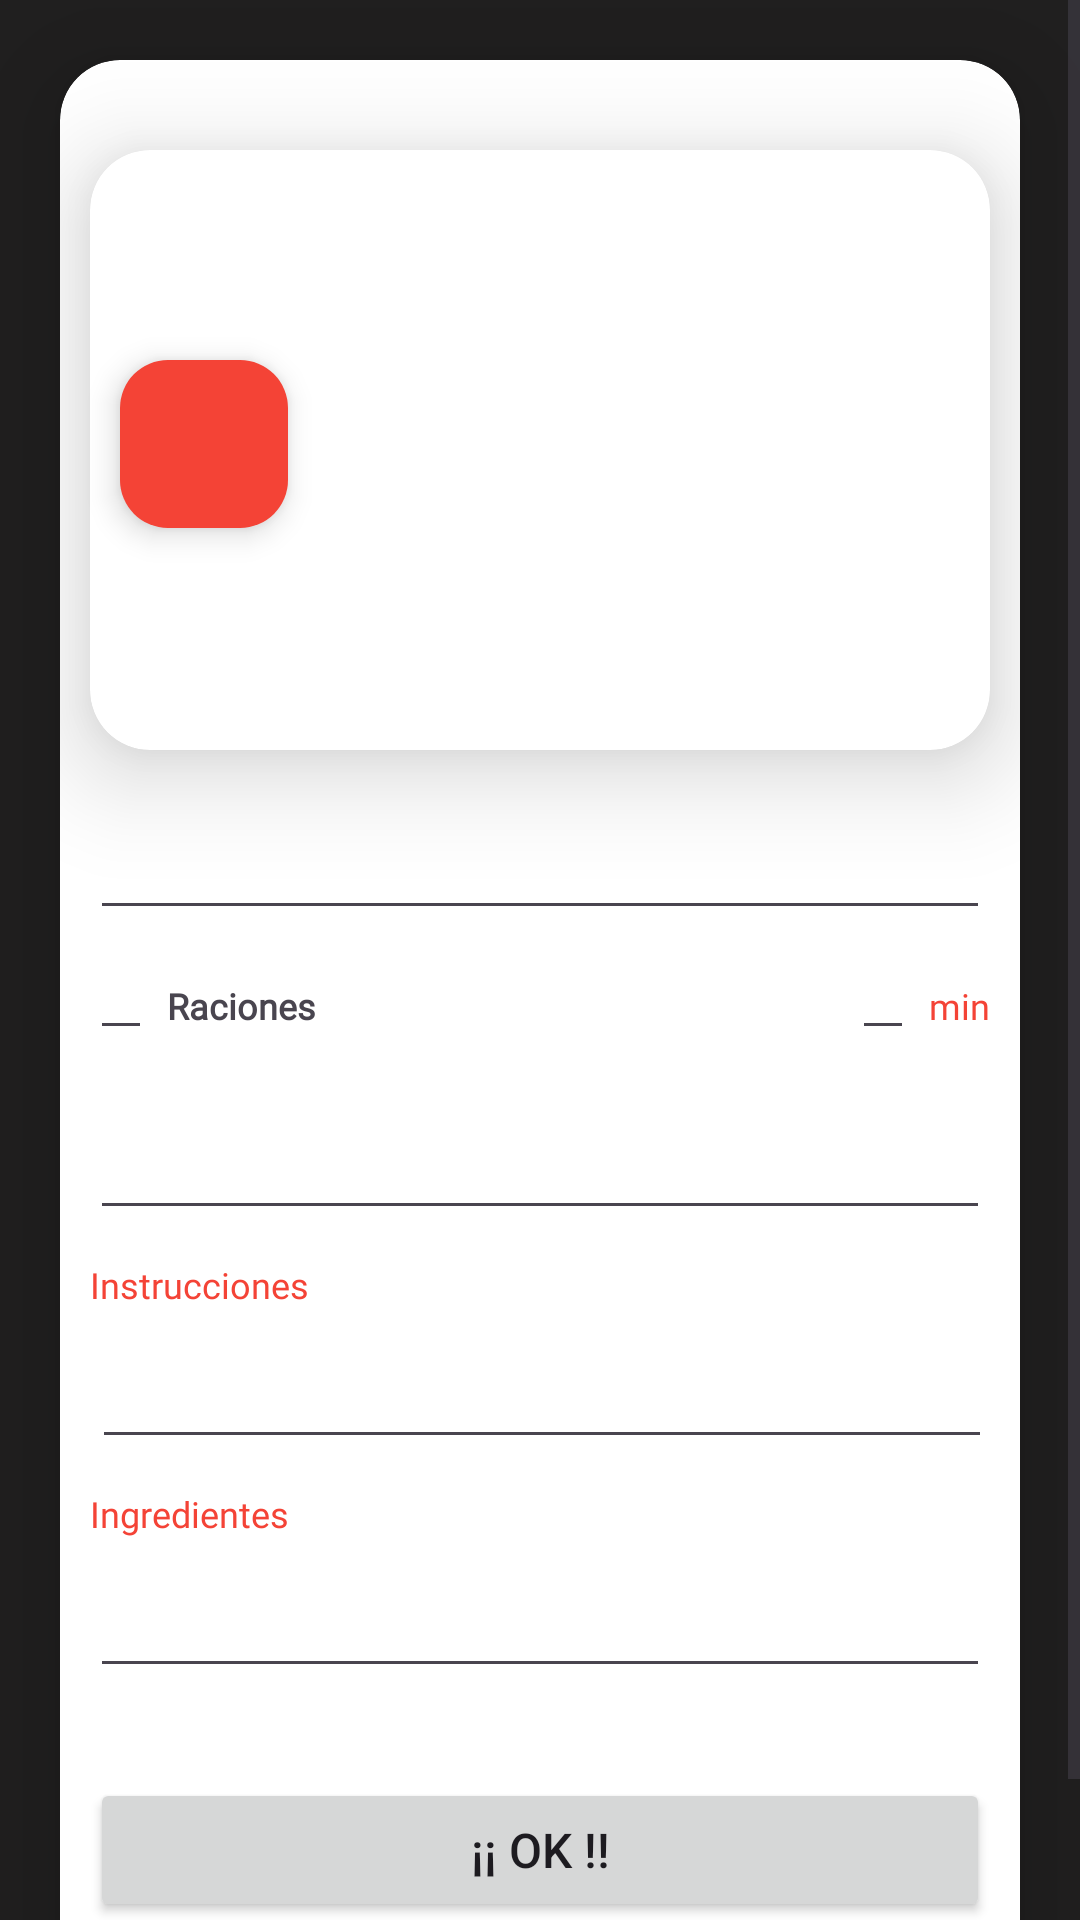

Reconstruct the res/layout file that produces this screen, plus the resources it refers to.
<!-- AndroidManifest.xml: application theme Theme.Last -->
<!-- res/layout/c_activity_crea.xml -->
<?xml version="1.0" encoding="utf-8"?>
<ScrollView xmlns:android="http://schemas.android.com/apk/res/android"
    xmlns:app="http://schemas.android.com/apk/res-auto"
    xmlns:tools="http://schemas.android.com/tools"
    android:layout_width="match_parent"
    android:layout_height="match_parent"
    android:background="#201F1F"
    tools:context=".view.c_crea.CreaActivity">

    <androidx.constraintlayout.widget.ConstraintLayout
        android:id="@+id/constraintLayout"
        android:layout_width="match_parent"
        android:layout_height="match_parent">

        <androidx.cardview.widget.CardView
            android:id="@+id/cardView19"
            android:layout_width="0dp"
            android:layout_height="wrap_content"
            android:layout_margin="20dp"
            app:cardCornerRadius="20dp"
            app:cardElevation="20dp"
            app:layout_constraintBottom_toBottomOf="parent"
            app:layout_constraintEnd_toEndOf="parent"
            app:layout_constraintStart_toStartOf="parent"
            app:layout_constraintTop_toTopOf="parent">

            <com.google.android.material.floatingactionbutton.FloatingActionButton
                android:id="@+id/floatingActionButton2"
                android:layout_width="wrap_content"
                android:layout_height="wrap_content"
                android:layout_marginStart="20dp"
                android:layout_marginTop="100dp"
                android:clickable="true"
                app:backgroundTint="@color/red"
                app:srcCompat="@drawable/ic_menu_camera" />

            <androidx.constraintlayout.widget.ConstraintLayout
                android:layout_width="match_parent"
                android:layout_height="match_parent"
                android:background="@drawable/f_outline"
                app:layout_constraintBottom_toBottomOf="@+id/textView23"
                app:layout_constraintTop_toBottomOf="@+id/textView23">

                <androidx.cardview.widget.CardView
                    android:id="@+id/cardView18"
                    android:layout_width="300dp"
                    android:layout_height="200dp"
                    android:layout_marginTop="30dp"
                    app:cardCornerRadius="20dp"
                    app:cardElevation="20dp"
                    app:layout_constraintEnd_toEndOf="parent"
                    app:layout_constraintStart_toStartOf="parent"
                    app:layout_constraintTop_toTopOf="parent">

                    <ImageView
                        android:id="@+id/imgCrea"
                        android:layout_width="wrap_content"
                        android:layout_height="wrap_content"
                        android:scaleType="centerCrop"
                        tools:srcCompat="@tools:sample/backgrounds/scenic" />
                </androidx.cardview.widget.CardView>

                <Button
                    android:id="@+id/buttonMasCrea"
                    android:layout_width="300dp"
                    android:layout_height="wrap_content"
                    android:layout_marginTop="30dp"
                    android:layout_marginBottom="30dp"
                    android:text="@string/ok"
                    android:textSize="16sp"
                    app:iconPadding="0dp"
                    app:iconSize="24dp"
                    app:layout_constraintBottom_toBottomOf="parent"
                    app:layout_constraintEnd_toEndOf="parent"
                    app:layout_constraintStart_toStartOf="parent"
                    app:layout_constraintTop_toBottomOf="@+id/ingCrea" />

                <EditText
                    android:id="@+id/ingCrea"
                    android:layout_width="300dp"
                    android:layout_height="50dp"
                    android:textSize="10sp"
                    app:layout_constraintEnd_toEndOf="parent"
                    app:layout_constraintStart_toStartOf="parent"
                    app:layout_constraintTop_toBottomOf="@+id/textView25" />

                <EditText
                    android:id="@+id/racCrea"
                    android:layout_width="wrap_content"
                    android:layout_height="30dp"
                    android:layout_marginTop="10dp"
                    android:fontFamily="@font/josefin_slab_semibold"
                    android:inputType="number"
                    android:textSize="10sp"
                    android:textStyle="bold"
                    app:layout_constraintStart_toStartOf="@+id/cardView18"
                    app:layout_constraintTop_toBottomOf="@+id/titCrea" />

                <EditText
                    android:id="@+id/minCrea"
                    android:layout_width="wrap_content"
                    android:layout_height="30dp"
                    android:layout_marginTop="10dp"
                    android:layout_marginEnd="5dp"
                    android:fontFamily="@font/josefin_sans_semibold"
                    android:inputType="number"
                    android:textColor="@color/red"
                    android:textSize="10sp"
                    app:layout_constraintEnd_toStartOf="@+id/textView23"
                    app:layout_constraintTop_toBottomOf="@+id/titCrea" />

                <EditText
                    android:id="@+id/titCrea"
                    android:layout_width="300dp"
                    android:layout_height="50dp"
                    android:layout_marginTop="10dp"
                    android:fontFamily="@font/josefin_sans_semibold"
                    android:textColor="@color/red"
                    android:textSize="10sp"
                    app:layout_constraintEnd_toEndOf="parent"
                    app:layout_constraintStart_toStartOf="parent"
                    app:layout_constraintTop_toBottomOf="@+id/cardView18" />

                <EditText
                    android:id="@+id/pairCrea"
                    android:layout_width="300dp"
                    android:layout_height="50dp"
                    android:layout_marginStart="31dp"
                    android:layout_marginEnd="30dp"
                    android:fontFamily="@font/josefin_slab_semibold"
                    android:textSize="10sp"
                    app:layout_constraintEnd_toEndOf="parent"
                    app:layout_constraintStart_toStartOf="parent"
                    app:layout_constraintTop_toBottomOf="@+id/textView40" />

                <EditText
                    android:id="@+id/sumCrea"
                    android:layout_width="300dp"
                    android:layout_height="50dp"
                    android:layout_marginStart="30dp"
                    android:layout_marginTop="10dp"
                    android:layout_marginEnd="30dp"
                    android:fontFamily="@font/josefin_slab_semibold"
                    android:textAlignment="center"
                    android:textSize="10sp"
                    app:layout_constraintEnd_toEndOf="parent"
                    app:layout_constraintStart_toStartOf="parent"
                    app:layout_constraintTop_toBottomOf="@+id/minCrea" />

                <TextView
                    android:id="@+id/textView25"
                    android:layout_width="wrap_content"
                    android:layout_height="wrap_content"
                    android:layout_marginTop="10dp"
                    android:fontFamily="@font/josefin_sans_semibold"
                    android:text="@string/ingredientes"
                    android:textColor="@color/red"
                    android:textSize="12sp"
                    app:layout_constraintStart_toStartOf="@+id/textView40"
                    app:layout_constraintTop_toBottomOf="@+id/pairCrea" />

                <TextView
                    android:id="@+id/textView23"
                    android:layout_width="wrap_content"
                    android:layout_height="wrap_content"
                    android:fontFamily="@font/josefin_sans_semibold"
                    android:text="min"
                    android:textColor="@color/red"
                    android:textSize="12sp"
                    app:layout_constraintBottom_toBottomOf="@+id/minCrea"
                    app:layout_constraintEnd_toEndOf="@+id/cardView18"
                    app:layout_constraintTop_toTopOf="@+id/minCrea" />

                <TextView
                    android:id="@+id/textView40"
                    android:layout_width="wrap_content"
                    android:layout_height="wrap_content"
                    android:layout_marginTop="10dp"
                    android:fontFamily="@font/josefin_sans_semibold"
                    android:text="@string/instrucc"
                    android:textColor="@color/red"
                    android:textSize="12sp"
                    app:layout_constraintStart_toStartOf="@+id/racCrea"
                    app:layout_constraintTop_toBottomOf="@+id/sumCrea" />

                <TextView
                    android:id="@+id/racExt2"
                    android:layout_width="wrap_content"
                    android:layout_height="wrap_content"
                    android:layout_marginStart="5dp"
                    android:fontFamily="@font/josefin_slab_semibold"
                    android:text="@string/Raciones"
                    android:textSize="12sp"
                    android:textStyle="bold"
                    app:layout_constraintBottom_toBottomOf="@+id/racCrea"
                    app:layout_constraintStart_toEndOf="@+id/racCrea"
                    app:layout_constraintTop_toTopOf="@+id/racCrea" />

            </androidx.constraintlayout.widget.ConstraintLayout>
        </androidx.cardview.widget.CardView>
    </androidx.constraintlayout.widget.ConstraintLayout>

</ScrollView>
<!-- resources referenced by this layout -->
<resources>
  <color name="red">#F44336</color>
  <string name="Raciones">Raciones</string>
  <string name="ingredientes">Ingredientes</string>
  <string name="instrucc">Instrucciones</string>
  <string name="ok">¡¡ OK !!</string>
  <style name="Theme.Last" parent="Base.Theme.Last" />
  <style name="Base.Theme.Last" parent="Theme.Material3.DayNight.NoActionBar">
          <item name="colorPrimary">@color/red</item>
          <item name="colorPrimaryVariant">@color/orange_red</item>
  
      </style>
  <color name="orange_red">#FF5722</color>
</resources>
